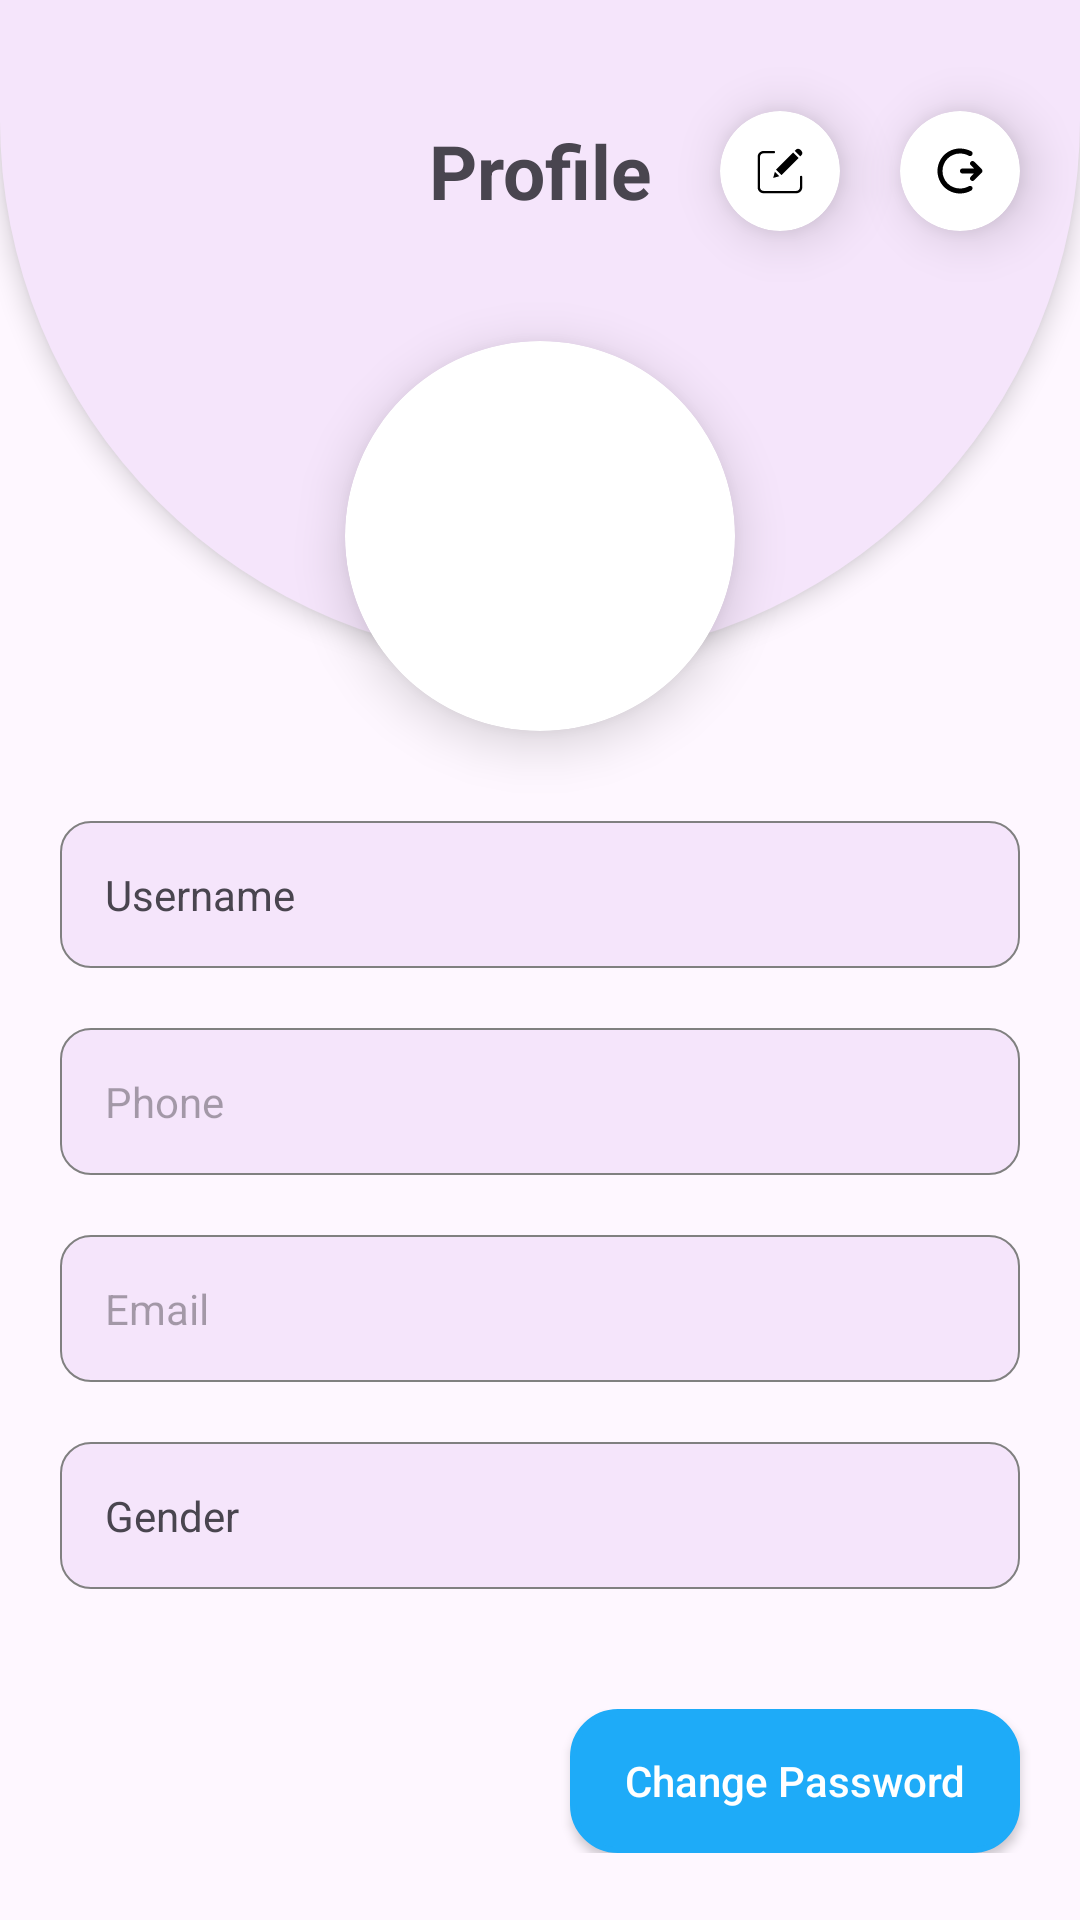

This screen was rendered from an Android layout file. Write that file and the resources it references.
<!-- AndroidManifest.xml: application theme Theme.EBook -->
<!-- res/layout/fragment_profile.xml -->
<?xml version="1.0" encoding="utf-8"?>
<androidx.core.widget.NestedScrollView
    xmlns:android="http://schemas.android.com/apk/res/android"
    xmlns:app="http://schemas.android.com/apk/res-auto"
    xmlns:tools="http://schemas.android.com/tools"
    android:layout_width="match_parent"
    android:layout_height="match_parent"
    tools:context=".userscreens.fragments.ProfileFragment">
<androidx.constraintlayout.widget.ConstraintLayout
    android:layout_width="match_parent"
    android:layout_height="match_parent"
    >

    <View
        android:id="@+id/view3"
        android:layout_width="match_parent"
        android:layout_height="220dp"
        android:background="@drawable/top_half_oval"
        android:elevation="5dp"
        app:layout_constraintEnd_toEndOf="parent"
        app:layout_constraintStart_toStartOf="parent"
        app:layout_constraintTop_toTopOf="parent" />

    <TextView
        android:id="@+id/bookCategoryTV"
        android:layout_width="wrap_content"
        android:layout_height="wrap_content"
        android:layout_marginTop="40dp"
        android:elevation="10dp"
        android:text="Profile"
        android:textSize="25sp"
        android:textStyle="bold"
        app:layout_constraintEnd_toEndOf="parent"
        app:layout_constraintStart_toStartOf="parent"
        app:layout_constraintTop_toTopOf="parent" />

    <androidx.cardview.widget.CardView
        android:id="@+id/cardlogout"
        android:layout_width="wrap_content"
        android:layout_height="wrap_content"
        android:layout_marginEnd="20dp"
        app:cardCornerRadius="30dp"
        app:cardElevation="10dp"
        app:layout_constraintBottom_toBottomOf="@+id/bookCategoryTV"
        app:layout_constraintEnd_toEndOf="parent"
        app:layout_constraintTop_toTopOf="@+id/bookCategoryTV">

        <ImageView
            android:id="@+id/logoutIV"
            android:layout_width="20dp"
            android:layout_height="20dp"
            android:layout_gravity="center"
            android:layout_margin="10dp"
            android:src="@drawable/logout" />
    </androidx.cardview.widget.CardView>

    <androidx.cardview.widget.CardView
        android:id="@+id/cardedit"
        android:layout_width="wrap_content"
        android:layout_height="wrap_content"
        android:layout_marginEnd="20dp"
        app:cardCornerRadius="30dp"
        app:cardElevation="10dp"
        app:layout_constraintBottom_toBottomOf="@+id/bookCategoryTV"
        app:layout_constraintEnd_toStartOf="@+id/cardlogout"
        app:layout_constraintTop_toTopOf="@+id/bookCategoryTV">

        <ImageView
            android:layout_width="20dp"
            android:layout_height="20dp"
            android:layout_gravity="center"
            android:layout_margin="10dp"
            android:src="@drawable/edit_icon" />
    </androidx.cardview.widget.CardView>

    <androidx.cardview.widget.CardView
        android:id="@+id/imageCV"
        android:layout_width="130dp"
        android:layout_height="130dp"
        android:layout_marginHorizontal="20dp"
        android:layout_marginTop="40dp"
        app:cardCornerRadius="100dp"
        app:cardElevation="10dp"
        app:layout_constraintEnd_toEndOf="parent"
        app:layout_constraintStart_toStartOf="parent"
        app:layout_constraintTop_toBottomOf="@+id/bookCategoryTV">

        <com.google.android.material.imageview.ShapeableImageView
            android:id="@+id/profileSIV"
            style="@style/RoundedImageView"
            android:layout_width="match_parent"
            android:layout_height="match_parent"
            android:scaleType="centerCrop" />

    </androidx.cardview.widget.CardView>


    <androidx.appcompat.widget.AppCompatTextView
        android:id="@+id/userNameET"
        android:layout_width="match_parent"
        android:layout_height="wrap_content"
        android:layout_marginHorizontal="20dp"
        android:layout_marginTop="30dp"
        android:background="@drawable/edit_text_bg"
        android:text="Username"
        android:padding="15dp"
        app:layout_constraintEnd_toEndOf="parent"
        app:layout_constraintStart_toStartOf="parent"
        app:layout_constraintTop_toBottomOf="@+id/imageCV" />

    <androidx.appcompat.widget.AppCompatTextView
        android:id="@+id/phoneET"
        android:layout_width="match_parent"
        android:layout_height="wrap_content"
        android:layout_marginHorizontal="20dp"
        android:layout_marginTop="20dp"
        android:background="@drawable/edit_text_bg"
        android:hint="Phone"
        android:padding="15dp"
        app:layout_constraintEnd_toEndOf="parent"
        app:layout_constraintStart_toStartOf="parent"
        app:layout_constraintTop_toBottomOf="@+id/userNameET" />

    <androidx.appcompat.widget.AppCompatTextView
        android:id="@+id/emailET"
        android:layout_width="match_parent"
        android:layout_height="wrap_content"
        android:layout_marginHorizontal="20dp"
        android:layout_marginTop="20dp"
        android:background="@drawable/edit_text_bg"
        android:hint="Email"
        android:padding="15dp"
        app:layout_constraintEnd_toEndOf="parent"
        app:layout_constraintStart_toStartOf="parent"
        app:layout_constraintTop_toBottomOf="@+id/phoneET" />

    <androidx.appcompat.widget.AppCompatTextView
        android:id="@+id/genderS"
        android:layout_width="match_parent"
        android:layout_height="wrap_content"
        android:layout_marginHorizontal="20dp"
        android:layout_marginTop="20dp"
        android:text="Gender"
        android:background="@drawable/edit_text_bg"
        android:padding="15dp"
        app:layout_constraintEnd_toEndOf="parent"
        app:layout_constraintStart_toStartOf="parent"
        app:layout_constraintTop_toBottomOf="@+id/emailET" />

    <LinearLayout
        android:layout_width="wrap_content"
        android:layout_height="wrap_content"
        android:layout_marginTop="40dp"
        android:gravity="center"
        app:layout_constraintEnd_toEndOf="parent"
        app:layout_constraintTop_toBottomOf="@id/genderS">

        <androidx.appcompat.widget.AppCompatButton
            android:id="@+id/changePasswordBTN"
            android:layout_width="150dp"
            android:layout_height="wrap_content"
            android:layout_marginHorizontal="20dp"
            android:background="@drawable/border_10dp_bg_stroke"
            android:backgroundTint="@color/color1EAB"
            android:text="Change Password"
            android:textAllCaps="false"
            android:textColor="@color/white" />

    </LinearLayout>

</androidx.constraintlayout.widget.ConstraintLayout>
</androidx.core.widget.NestedScrollView>
<!-- resources referenced by this layout -->
<resources>
  <color name="color1EAB">#1EABF8</color>
  <color name="white">#FFFFFFFF</color>
  <!-- drawable border_10dp_bg_stroke (drawable) -->
  <?xml version="1.0" encoding="utf-8"?>
  <shape xmlns:android="http://schemas.android.com/apk/res/android"
      android:shape="rectangle">
      <solid android:color="@color/white"/>
      <corners android:radius="15dp"/>
      <stroke android:width="2dp" android:color="@color/color8E66"/>
  </shape>
  <!-- drawable edit_text_bg (drawable) -->
  <?xml version="1.0" encoding="utf-8"?>
  <shape
      android:shape="rectangle"
      xmlns:android="http://schemas.android.com/apk/res/android">
  
      <solid android:color="@color/primary"/>
      <corners android:radius="10dp"/>
      <stroke android:color="@color/gray" android:width=".5dp"/>
  </shape>
  <!-- drawable logout (drawable) -->
  <vector xmlns:android="http://schemas.android.com/apk/res/android"
      android:width="512dp"
      android:height="512dp"
      android:viewportWidth="512"
      android:viewportHeight="512">
    <path
        android:pathData="M445.87,247.47C443.73,245.33 443.73,243.2 441.6,241.07L377.6,177.07C369.07,168.53 356.27,168.53 347.73,177.07C339.2,185.6 339.2,198.4 347.73,206.93L375.47,234.67H277.33C264.53,234.67 256,243.2 256,256C256,268.8 264.53,277.33 277.33,277.33H375.47L347.73,305.07C339.2,313.6 339.2,326.4 347.73,334.93C352,339.2 358.4,341.33 362.67,341.33C366.93,341.33 373.33,339.2 377.6,334.93L441.6,270.93C443.73,268.8 445.87,266.67 445.87,264.53C448,258.13 448,253.87 445.87,247.47Z"
        android:fillColor="#000000"/>
    <path
        android:pathData="M330.67,386.13C307.2,398.93 281.6,405.33 256,405.33C172.8,405.33 106.67,339.2 106.67,256C106.67,172.8 172.8,106.67 256,106.67C281.6,106.67 307.2,113.07 330.67,125.87C341.33,132.27 354.13,128 360.53,117.33C366.93,106.67 362.67,93.87 352,87.47C322.13,72.53 290.13,64 256,64C149.33,64 64,149.33 64,256C64,362.67 149.33,448 256,448C290.13,448 322.13,439.47 352,422.4C362.67,416 364.8,403.2 360.53,392.53C354.13,384 341.33,379.73 330.67,386.13Z"
        android:fillColor="#000000"/>
  </vector>
  <!-- drawable top_half_oval (drawable) -->
  <?xml version="1.0" encoding="utf-8"?>
  <shape xmlns:android="http://schemas.android.com/apk/res/android">
  
      <solid android:color="@color/primary" />
      <corners android:bottomLeftRadius="300dp" android:bottomRightRadius="300dp" />
  
  
  </shape>
  <style name="RoundedImageView">
          <item name="cornerFamily">rounded</item>
          <item name="cornerSize">5%</item> 
      </style>
  <style name="Theme.EBook" parent="Base.Theme.EBook" />
  <color name="color8E66">#8E66C1</color>
  <color name="primary">#F5E5FB</color>
  <color name="gray">#FF808080</color>"&gt;
  <style name="Base.Theme.EBook" parent="Theme.Material3.DayNight.NoActionBar">
          
          
      </style>
</resources>
